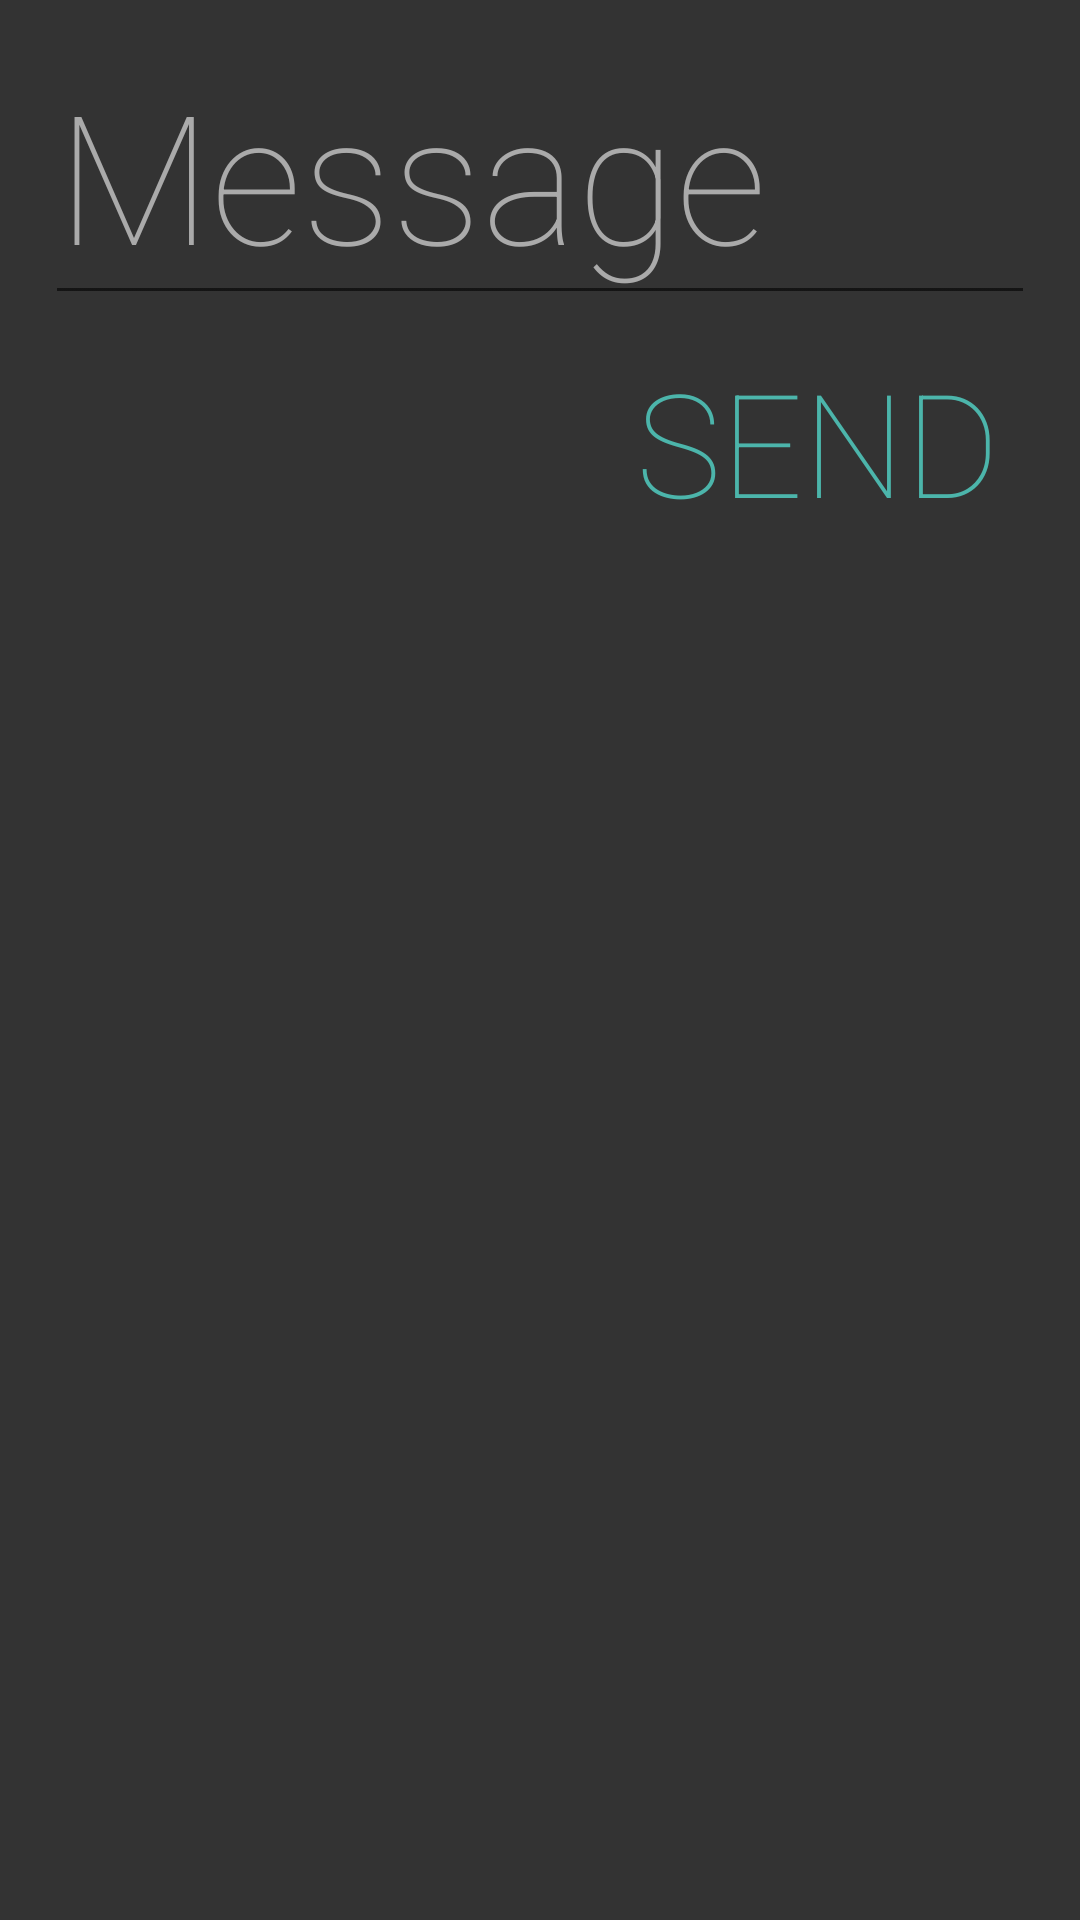

Here is an Android app screen rendered from its layout file. Give the layout XML and the strings, colors and styles it references.
<!-- AndroidManifest.xml: activity theme FullscreenTheme -->
<!-- res/layout/activity_send.xml -->
<LinearLayout xmlns:android="http://schemas.android.com/apk/res/android"
    xmlns:tools="http://schemas.android.com/tools"
    android:layout_width="match_parent"
    android:layout_height="match_parent"
    android:background="@color/background_send"
    android:orientation="vertical"
    tools:context=".activity.SendActivity"
    android:padding="15dp">

    <EditText
        android:id="@+id/message_text"
        android:layout_width="fill_parent"
        android:layout_height="90dp"
        android:hint="@string/send_hint"
        android:textColor="@color/color_message"
        android:textColorHint="@color/color_message_hint"
        android:textSize="60dp"
        android:fontFamily="sans-serif-thin"
        android:inputType="text"/>

    <LinearLayout
        android:layout_width="match_parent"
        android:layout_height="wrap_content"
        android:orientation="horizontal">

        <View
            android:layout_width="0dp"
            android:layout_height="0dp"
            android:layout_weight="1"
            />

        <Button
            android:id="@+id/send_button"
            style="?metaButtonBarButtonStyle"
            android:layout_width="wrap_content"
            android:layout_height="wrap_content"
            android:text="@string/send_button"
            android:textSize="48dp"
            android:fontFamily="sans-serif-thin"
            android:textColor="@color/send_color"
            android:onClick="sendMessageClicked"/>

    </LinearLayout>

</LinearLayout>
<!-- resources referenced by this layout -->
<resources>
  <color name="background_send">#333333</color>
  <color name="color_message">#FFFFFF</color>
  <color name="color_message_hint">#AAAAAA</color>
  <color name="send_color">#4CB5AB</color>
  <string name="send_button">Send</string>
  <string name="send_hint">Message</string>
  <style name="FullscreenTheme" parent="AppTheme">
          <item name="android:actionBarStyle">@style/FullscreenActionBarStyle</item>
          <item name="android:windowActionBarOverlay">true</item>
          <item name="android:windowBackground">@null</item>
          <item name="metaButtonBarStyle">?android:attr/buttonBarStyle</item>
          <item name="metaButtonBarButtonStyle">?android:attr/buttonBarButtonStyle</item>
  
          <item name="colorControlActivated">@color/send_color</item>
          <item name="colorControlHighlight">@color/send_color</item>
      </style>
  <style name="AppTheme" parent="Theme.AppCompat.Light.DarkActionBar">
          
          <item name="colorPrimary">@color/colorPrimary</item>
          <item name="colorPrimaryDark">@color/colorPrimaryDark</item>
          <item name="colorAccent">@color/colorAccent</item>
      </style>
  <style name="FullscreenActionBarStyle" parent="Widget.AppCompat.ActionBar">
          <item name="android:background">@color/black_overlay</item>
      </style>
  <color name="colorPrimary">#555555</color>
  <color name="colorPrimaryDark">#202020</color>
  <color name="colorAccent">#FFFFFF</color>
  <color name="black_overlay">#66000000</color>
</resources>
